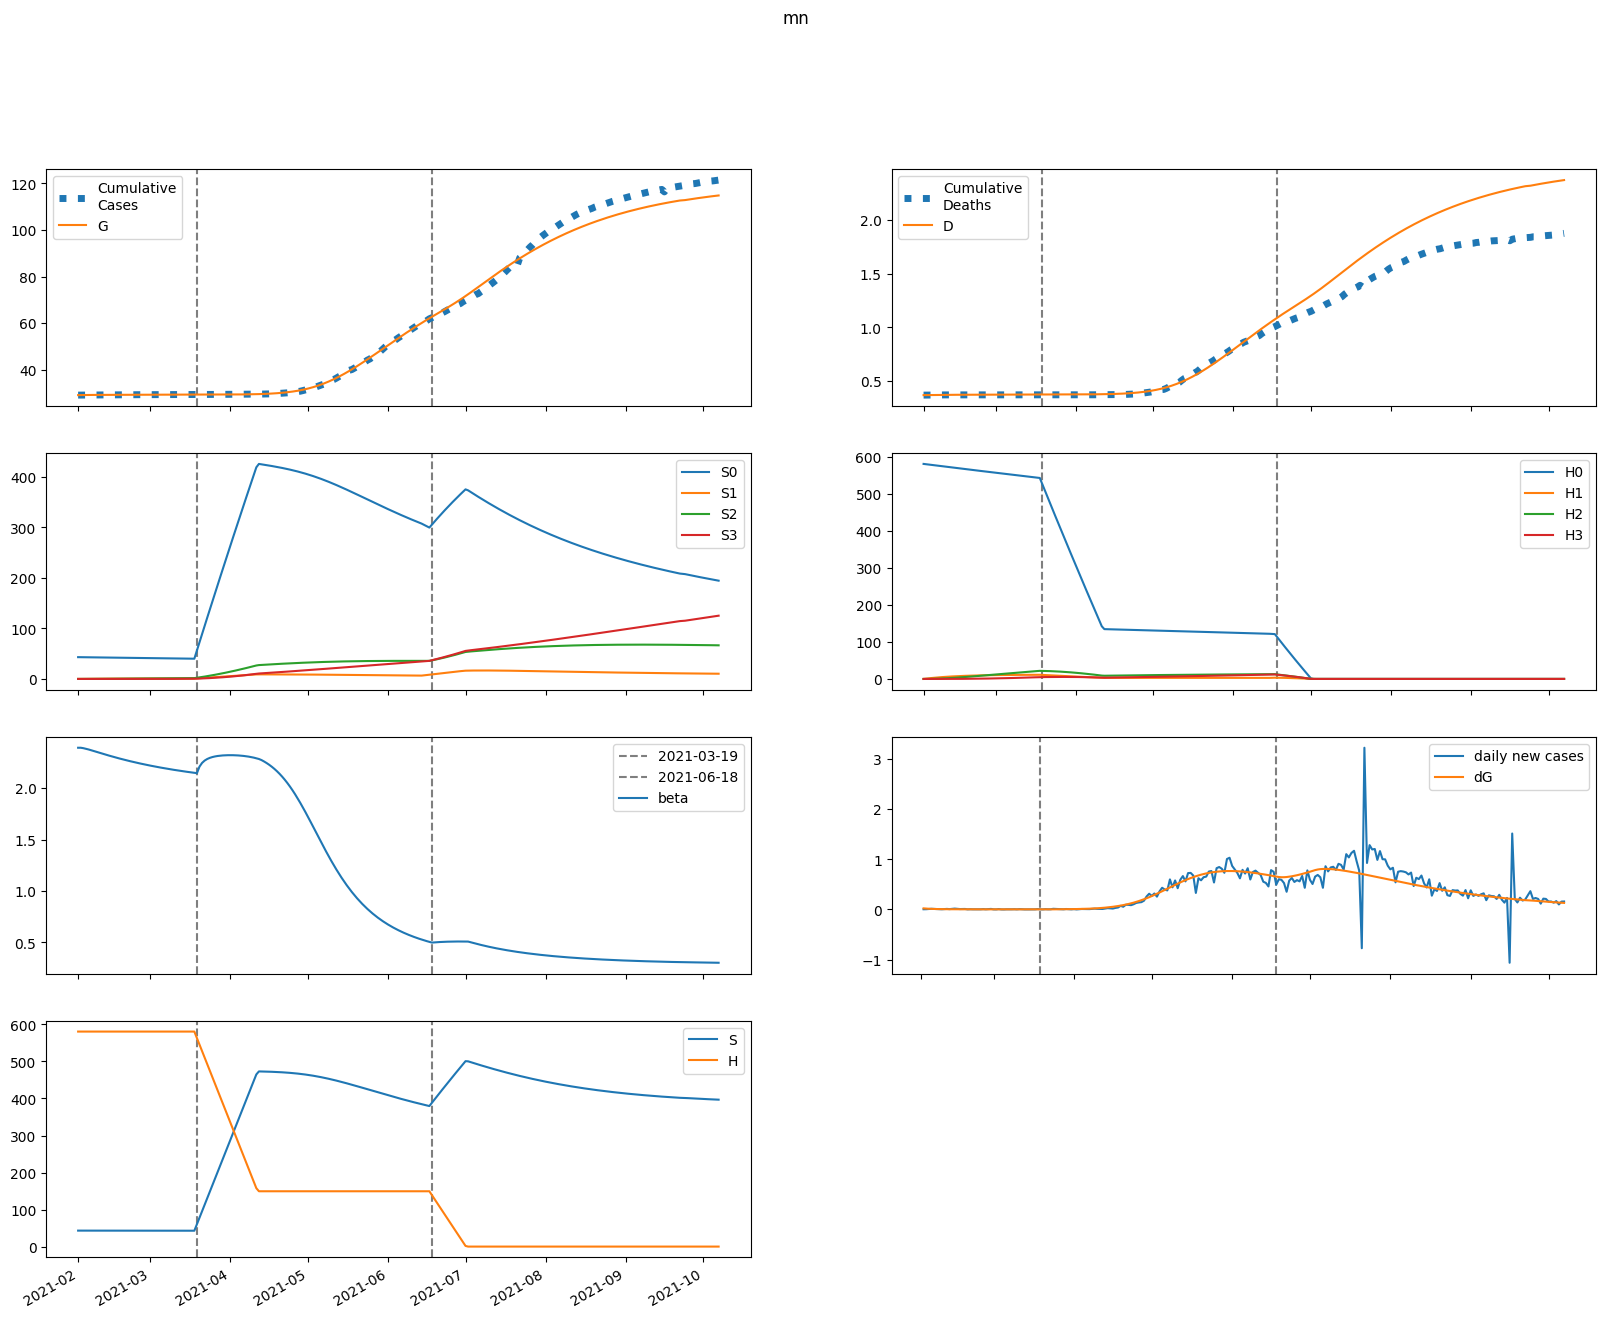

Data behind this chart, as committed beside it:
series, 2021-02-01, 2021-02-02, 2021-02-03, 2021-02-04, 2021-02-05, 2021-02-06, 2021-02-07, 2021-02-08, 2021-02-09, 2021-02-10, 2021-02-11, 2021-02-12, 2021-02-13, 2021-02-14, 2021-02-15, 2021-02-16, 2021-02-17, 2021-02-18, 2021-02-19, 2021-02-20, 2021-02-21, 2021-02-22, 2021-02-23
S, 43137, 43134, 43128, 43122, 43115, 43107, 43100, 43092, 43085, 43077, 43070, 43062, 43055, 43048, 43041, 43034, 43027, 43020, 43014, 43007, 43001, 42995, 42988
E, 269.4, 216.3, 176.1, 145.3, 121.6, 103.2, 88.88, 77.67, 68.84, 61.84, 56.25, 51.77, 48.13, 45.16, 42.7, 40.65, 38.91, 37.42, 36.12, 34.98, 33.96, 33.03, 32.19
I, 36.52, 43.62, 43.64, 40.41, 36, 31.44, 27.22, 23.53, 20.4, 17.81, 15.69, 13.97, 12.57, 11.43, 10.51, 9.757, 9.139, 8.627, 8.2, 7.838, 7.528, 7.26, 7.024
A, 59.59, 92.36, 116.8, 134.9, 148.2, 157.9, 164.7, 169.4, 172.4, 174.1, 174.8, 174.8, 174.2, 173.1, 171.7, 170, 168.2, 166.1, 164, 161.8, 159.5, 157.2, 154.9
IH, 0.0, 7.305, 12.2, 14.53, 14.99, 14.33, 13.1, 11.67, 10.26, 8.958, 7.822, 6.858, 6.054, 5.392, 4.85, 4.408, 4.048, 3.753, 3.51, 3.309, 3.141, 2.999, 2.878
IN, 7.226, 13.58, 20.56, 26.7, 31.45, 34.76, 36.76, 37.69, 37.77, 37.22, 36.23, 34.94, 33.46, 31.89, 30.28, 28.69, 27.14, 25.65, 24.25, 22.93, 21.7, 20.55, 19.49
D, 371.0, 371.0, 371.2, 371.5, 371.8, 372.2, 372.6, 372.9, 373.2, 373.4, 373.6, 373.8, 374, 374.1, 374.3, 374.4, 374.5, 374.6, 374.7, 374.8, 374.9, 374.9, 375
R, 0.0, 3.399, 12.61, 26.15, 42.36, 59.95, 78.02, 96, 113.6, 130.6, 147, 162.7, 177.7, 192.2, 206.1, 219.5, 232.3, 244.8, 256.8, 268.4, 279.7, 290.7, 301.3
G, 29068, 29090, 29107, 29121, 29133, 29143, 29151, 29158, 29164, 29170, 29175, 29179, 29183, 29187, 29191, 29194, 29198, 29201, 29204, 29207, 29209, 29212, 29215
H, 580720, 580720, 580720, 580720, 580720, 580720, 580720, 580720, 580720, 580720, 580720, 580720, 580720, 580720, 580720, 580720, 580720, 580720, 580720, 580720, 580720, 580720, 580720
S0, 43137, 43069, 42999, 42928, 42857, 42785, 42713, 42642, 42570, 42499, 42428, 42357, 42286, 42216, 42146, 42075, 42006, 41936, 41867, 41797, 41729, 41660, 41591
E0, 269.4, 216.3, 176.1, 145.3, 121.5, 103.1, 88.77, 77.52, 68.65, 61.61, 55.99, 51.47, 47.8, 44.79, 42.31, 40.22, 38.46, 36.94, 35.63, 34.46, 33.42, 32.48, 31.62
I0, 36.52, 43.62, 43.64, 40.41, 36, 31.43, 27.21, 23.51, 20.38, 17.79, 15.66, 13.92, 12.52, 11.38, 10.45, 9.687, 9.063, 8.546, 8.112, 7.746, 7.431, 7.159, 6.919
A0, 59.59, 92.36, 116.8, 134.9, 148.2, 157.9, 164.7, 169.4, 172.3, 174, 174.7, 174.7, 174, 172.9, 171.5, 169.8, 167.8, 165.8, 163.6, 161.3, 159, 156.7, 154.3
IH0, 0.0, 7.305, 12.2, 14.53, 14.99, 14.33, 13.1, 11.67, 10.25, 8.952, 7.814, 6.847, 6.041, 5.376, 4.831, 4.387, 4.023, 3.726, 3.481, 3.278, 3.108, 2.964, 2.841
IN0, 7.226, 13.58, 20.56, 26.7, 31.45, 34.76, 36.76, 37.68, 37.76, 37.21, 36.22, 34.92, 33.44, 31.86, 30.24, 28.64, 27.08, 25.59, 24.17, 22.85, 21.61, 20.45, 19.39
D0, 371.0, 371.0, 371.2, 371.5, 371.8, 372.2, 372.6, 372.9, 373.2, 373.4, 373.6, 373.8, 374, 374.1, 374.3, 374.4, 374.5, 374.6, 374.7, 374.8, 374.8, 374.9, 375
R0, 0.0, 3.399, 12.61, 26.15, 42.36, 59.95, 78.01, 96, 113.6, 130.6, 146.9, 162.6, 177.7, 192.1, 206, 219.4, 232.2, 244.6, 256.6, 268.2, 279.4, 290.3, 300.9
G0, 29068, 29090, 29107, 29121, 29133, 29143, 29151, 29158, 29164, 29170, 29175, 29179, 29183, 29187, 29191, 29194, 29197, 29200, 29203, 29206, 29209, 29212, 29214
H0, 580720, 579848, 578979, 578110, 577243, 576377, 575513, 574649, 573787, 572927, 572067, 571209, 570352, 569497, 568643, 567790, 566938, 566088, 565238, 564391, 563544, 562699, 561855
S1, 0.0, 64.7, 124.7, 180.2, 231.7, 279.4, 323.6, 364.5, 402.3, 437.4, 469.8, 499.8, 527.5, 553.2, 576.9, 598.8, 619.1, 637.7, 655, 670.9, 685.6, 699.1, 711.6
E1, 0.0, 0.0, 0.008177, 0.02499, 0.04893, 0.07794, 0.1101, 0.1437, 0.1775, 0.2106, 0.2422, 0.2719, 0.2995, 0.3247, 0.3475, 0.368, 0.3861, 0.4019, 0.4157, 0.4274, 0.4373, 0.4455, 0.4521
I1, 0.0, 0.0, 0.0, 0.0006566, 0.002402, 0.005375, 0.009495, 0.01456, 0.0203, 0.02648, 0.03285, 0.03923, 0.04546, 0.05142, 0.05704, 0.06225, 0.06703, 0.07137, 0.07525, 0.07869, 0.0817, 0.08431, 0.08654
A1, 0.0, 0.0, 0.0, 0.001071, 0.0043, 0.01053, 0.02029, 0.03385, 0.05125, 0.07233, 0.09686, 0.1245, 0.1548, 0.1875, 0.2221, 0.2583, 0.2955, 0.3336, 0.3721, 0.4108, 0.4494, 0.4877, 0.5254
IH1, 0.0, 0.0, 0.0, 0.0, 0.0001313, 0.0005429, 0.001333, 0.002533, 0.004116, 0.006018, 0.008157, 0.01045, 0.01282, 0.01519, 0.01751, 0.01973, 0.02183, 0.02379, 0.02559, 0.02722, 0.02868, 0.02998, 0.03112
IN1, 0.0, 0.0, 0.0, 0.0, 0.0001299, 0.0005894, 0.001581, 0.003268, 0.005751, 0.009071, 0.01321, 0.01811, 0.02367, 0.02979, 0.03635, 0.04323, 0.0503, 0.05746, 0.06461, 0.07166, 0.07853, 0.08517, 0.09151
D1, 0.0, 0.0, 0.0, 0.0, 0.0, 3.2148218949841664e-06, 1.65053570109342e-05, 4.9143909277027635e-05, 0.0001112, 0.0002119, 0.0003592, 0.0005589, 0.0008148, 0.001128, 0.0015, 0.001929, 0.002412, 0.002946, 0.003529, 0.004155, 0.004821, 0.005524, 0.006257
R1, 0.0, 0.0, 0.0, 0.0, 4.535011285500752e-05, 0.0003088, 0.001097, 0.002815, 0.005911, 0.01084, 0.01801, 0.02779, 0.04048, 0.05632, 0.07546, 0.09803, 0.1241, 0.1536, 0.1866, 0.223, 0.2627, 0.3056, 0.3515
G1, 0.0, 0.0, 0.0, 0.0006566, 0.002663, 0.006592, 0.01285, 0.02169, 0.03323, 0.04748, 0.06439, 0.08384, 0.1057, 0.1297, 0.1558, 0.1837, 0.2133, 0.2443, 0.2765, 0.3099, 0.3442, 0.3793, 0.4151
H1, 0.0, 871.1, 1679, 2427, 3121, 3764, 4360, 4912, 5423, 5896, 6334, 6740, 7115, 7463, 7784, 8081, 8355, 8609, 8843, 9059, 9259, 9443, 9612
S2, 0.0, 0.0, 4.621, 13.47, 26.18, 42.41, 61.86, 84.23, 109.2, 136.7, 166.3, 197.8, 231.2, 266.1, 302.4, 340, 378.7, 418.4, 458.9, 500.2, 542.1, 584.6, 627.6
E2, 0.0, 0.0, 0.0, 0.0002406, 0.0009539, 0.002308, 0.004403, 0.007278, 0.01093, 0.01533, 0.02042, 0.02613, 0.03239, 0.03912, 0.04624, 0.05369, 0.06139, 0.06928, 0.0773, 0.08538, 0.09349, 0.1016, 0.1096
I2, 0.0, 0.0, 0.0, 0.0, 1.9316965222399463e-05, 8.822869915809308e-05, 0.0002385, 0.0004972, 0.0008838, 0.00141, 0.00208, 0.002892, 0.003839, 0.004912, 0.006099, 0.007386, 0.008759, 0.0102, 0.01171, 0.01326, 0.01484, 0.01644, 0.01806
A2, 0.0, 0.0, 0.0, 0.0, 3.151578165851813e-05, 0.0001552, 0.000451, 0.001009, 0.00192, 0.00327, 0.00514, 0.007597, 0.0107, 0.01449, 0.019, 0.02425, 0.03026, 0.03702, 0.04453, 0.05277, 0.06173, 0.07136, 0.08165
IH2, 0.0, 0.0, 0.0, 0.0, 0.0, 3.863393044479893e-06, 1.9482859948931408e-05, 5.6961363419077376e-05, 0.0001265, 0.0002369, 0.0003947, 0.0006037, 0.0008654, 0.001179, 0.001543, 0.001954, 0.002406, 0.002896, 0.003418, 0.003967, 0.004538, 0.005125, 0.005726
IN2, 0.0, 0.0, 0.0, 0.0, 0.0, 3.821858988546737e-06, 2.0814156333367666e-05, 6.547269917798547e-05, 0.0001559, 0.0003118, 0.000553, 0.0008974, 0.001361, 0.001955, 0.00269, 0.00357, 0.004598, 0.005773, 0.007092, 0.008547, 0.01013, 0.01184, 0.01366
D2, 0.0, 0.0, 0.0, 0.0, 0.0, 0.0, 9.458019568714915e-08, 5.715424631292713e-07, 1.966020538944215e-06, 5.063297738505805e-06, 1.0863466796765622e-05, 2.052530152110317e-05, 3.5303748688941204e-05, 5.6490579819078705e-05, 8.53633710188248e-05, 0.0001231, 0.000171, 0.0002299, 0.0003008, 0.0003844, 0.0004816, 0.0005926, 0.0007181
R2, 0.0, 0.0, 0.0, 0.0, 0.0, 1.3342022321525948e-06, 1.0297825830744915e-05, 4.165737097165593e-05, 0.0001208, 0.0002842, 0.000579, 0.001061, 0.001793, 0.002844, 0.004284, 0.006187, 0.008624, 0.01167, 0.01538, 0.01984, 0.02509, 0.0312, 0.03822
G2, 0.0, 0.0, 0.0, 0.0, 1.9316965222399463e-05, 9.591395119111971e-05, 0.0002813, 0.0006348, 0.001219, 0.002097, 0.003328, 0.004967, 0.007065, 0.009666, 0.01281, 0.01652, 0.02083, 0.02576, 0.03133, 0.03753, 0.04439, 0.0519, 0.06005
H2, 0.0, 0.0, 62.22, 181.4, 352.6, 571.3, 833.4, 1135, 1472, 1842, 2241, 2667, 3117, 3588, 4078, 4586, 5108, 5644, 6192, 6750, 7317, 7891, 8471
S3, 0.0, 0.0, 0.0, 0.05501, 0.2153, 0.527, 1.032, 1.768, 2.771, 4.071, 5.698, 7.677, 10.03, 12.78, 15.95, 19.55, 23.6, 28.1, 33.08, 38.54, 44.5, 50.95, 57.91
E3, 0.0, 0.0, 0.0, 0.0, 1.7833451996903836e-06, 8.720257559383351e-06, 2.521150266538787e-05, 5.616085752001345e-05, 0.0001066, 0.0001813, 0.0002847, 0.0004208, 0.0005931, 0.0008044, 0.001057, 0.001353, 0.001693, 0.002078, 0.002508, 0.002984, 0.003505, 0.00407, 0.004678
I3, 0.0, 0.0, 0.0, 0.0, 0.0, 1.43200783661848e-07, 7.864560759207116e-07, 2.498022341112511e-06, 6.013843530223605e-06, 1.2178797830158143e-05, 2.1888714997447694e-05, 3.604067075187559e-05, 5.54940287125189e-05, 8.104208260593091e-05, 0.0001134, 0.0001532, 0.0002008, 0.0002569, 0.0003215, 0.000395, 0.0004775, 0.000569, 0.0006694
A3, 0.0, 0.0, 0.0, 0.0, 0.0, 2.3363321201107894e-07, 1.3661695292857748e-06, 4.611252316993194e-06, 1.1773582064997313e-05, 2.523688307936257e-05, 4.7915500358178235e-05, 8.318391340344859e-05, 0.0001348, 0.0002068, 0.0003034, 0.0004291, 0.0005881, 0.000785, 0.001024, 0.001309, 0.001645, 0.002034, 0.002481
IH3, 0.0, 0.0, 0.0, 0.0, 0.0, 0.0, 2.86401567323696e-08, 1.7091017848667395e-07, 5.808756522662831e-07, 1.4789866145384814e-06, 3.1390470730294483e-06, 5.870422222302236e-06, 9.999636500134971e-06, 1.5853831485085542e-05, 2.3747228239903903e-05, 3.3970878019829756e-05, 4.678550262898267e-05, 6.241699966712059e-05, 8.105411686015141e-05, 0.0001028, 0.0001279, 0.0001563, 0.0001881
IN3, 0.0, 0.0, 0.0, 0.0, 0.0, 0.0, 2.8332255916180006e-08, 1.804946893682606e-07, 6.528271039800562e-07, 1.7634521200237886e-06, 3.9590508426877875e-06, 7.809344517503441e-06, 1.3992411526363433e-05, 2.3274078150850613e-05, 3.648419944604706e-05, 5.4492047272740904e-05, 7.818242338431406e-05, 0.0001084, 0.0001461, 0.000192, 0.0002468, 0.0003114, 0.0003862
D3, 0.0, 0.0, 0.0, 0.0, 0.0, 0.0, 0.0, 7.011431653656167e-10, 4.885216061932986e-09, 1.910570365631432e-08, 5.5312955108918063e-08, 1.3216034884290634e-07, 2.7587487029053747e-07, 5.206771894163276e-07, 9.087967690156486e-07, 1.4901555559935019e-06, 2.321800758484753e-06, 3.4671623468671026e-06, 4.995200518172484e-06, 6.979496225500451e-06, 9.497326063856488e-06, 1.2628752307952823e-05, 1.6455750075636758e-05
R3, 0.0, 0.0, 0.0, 0.0, 0.0, 0.0, 9.890725743301101e-09, 8.54845621911432e-08, 3.88055132504445e-07, 1.2561332403979954e-06, 3.2779886209833773e-06, 7.356369497329855e-06, 1.4760692182444045e-05, 2.716476690395908e-05, 4.667007968275956e-05, 7.581577358579635e-05, 0.0001176, 0.0001754, 0.000253, 0.0003546, 0.0004847, 0.0006482, 0.0008503
G3, 0.0, 0.0, 0.0, 0.0, 0.0, 1.43200783661848e-07, 8.434284885692612e-07, 2.8678861984972763e-06, 7.377545242289572e-06, 1.5935106387287013e-05, 3.049035664424379e-05, 5.335073473612102e-05, 8.714286874044196e-05, 0.0001348, 0.0001994, 0.0002842, 0.0003929, 0.0005288, 0.0006956, 0.0008971, 0.001137, 0.001418, 0.001745
H3, 0.0, 0.0, 0.0, 0.7407, 2.9, 7.098, 13.9, 23.82, 37.33, 54.86, 76.78, 103.5, 135.2, 172.3, 215, 263.6, 318.2, 379, 446.2, 519.9, 600.2, 687.3, 781.3
beta, 2.393, 2.393, 2.389, 2.383, 2.377, 2.369, 2.362, 2.354, 2.346, 2.339, 2.331, 2.324, 2.316, 2.309, 2.302, 2.295, 2.288, 2.282, 2.275, 2.269, 2.263, 2.257, 2.251
